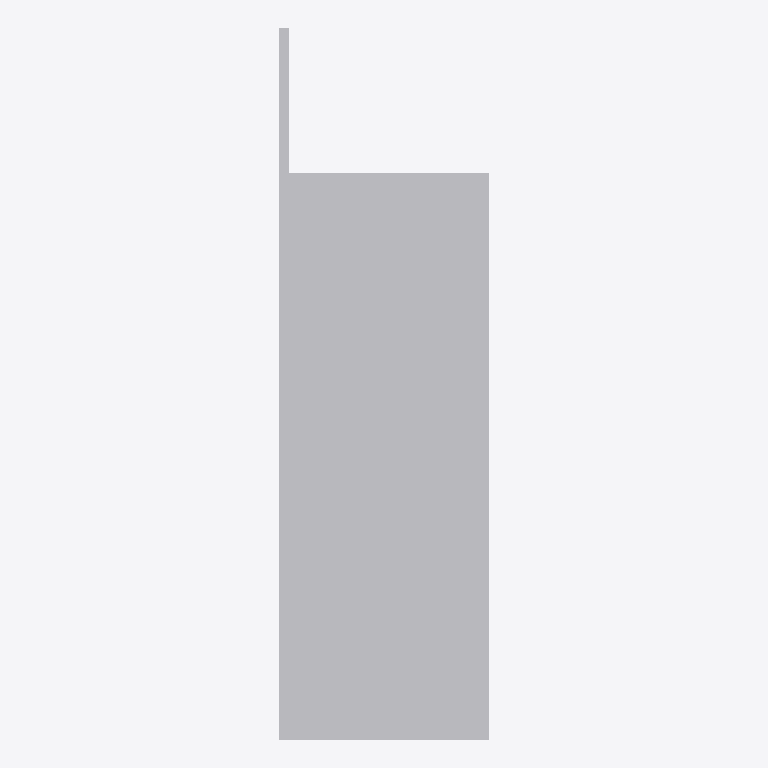
Plan cut of the same IFC building model at storey 'Level 1' (level 0.00 m, cut at 1.40 m), seen from above with north up, elements coloured by IFC class: 1 other element (light grey). No cut surface shows.
Extent 0.052 m × 0.177 m × 0.091 m (x, y, z). Storeys (1): Level 1 at 0.00 m. Elements (1): 1 IfcBuildingElementProxy.

HEADER;
FILE_DESCRIPTION(('ViewDefinition [CoordinationView]'),'2;1');
FILE_NAME('','2025-05-08T16:45:39',(''),(''),'The EXPRESS Data Manager Version 5.02.0100.07 : ','20140606_1530(x64) - Exporter 2015.0.2014.0606 -','');
FILE_SCHEMA(('IFC2X3'));
ENDSEC;
DATA;
#94=IFCPROJECT('2yLul87gL9fOfpfh9sWEiD',#41,'',$,$,'D:\\ES-25042542 EU BIM drawings for various UK product\\3D Contents\\Remove hole\\RFA 3D\\SFN-L.ifc','',(#83,#91),#78);
#364=IFCSITE('2yLul87gL9fOfpfh9sWEiF',#41,'Default',$,'',#363,$,$,.ELEMENT.,(42,24,53,508911),(-71,-15,-29,-58837),0.0,$,$);
#104=IFCBUILDING('2yLul87gL9fOfpfh9sWEiC',#41,'',$,$,#32,$,'',.ELEMENT.,$,$,#100);
#113=IFCBUILDINGSTOREY('2yLul87gL9fOfpfhA9Vn58',#41,'Level 1',$,$,#111,$,'Level 1',.ELEMENT.,0.0);
#256=IFCBUILDINGELEMENTPROXY('2eFtpeCnvBaQKXkHYjijAI',#41,'SFN-L:SFN-L:74491',$,'SFN-L',#254,#249,'74491',.ELEMENT.);
ENDSEC;
